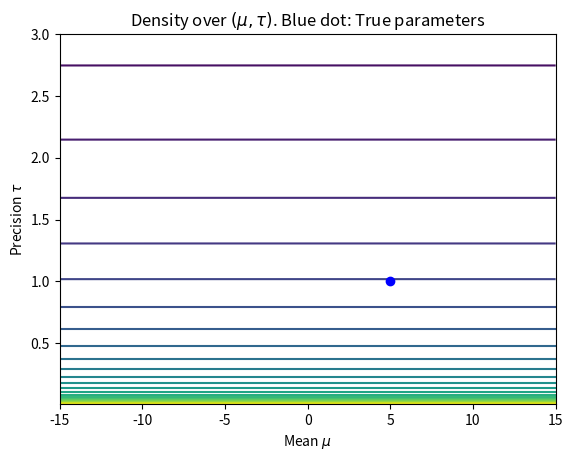
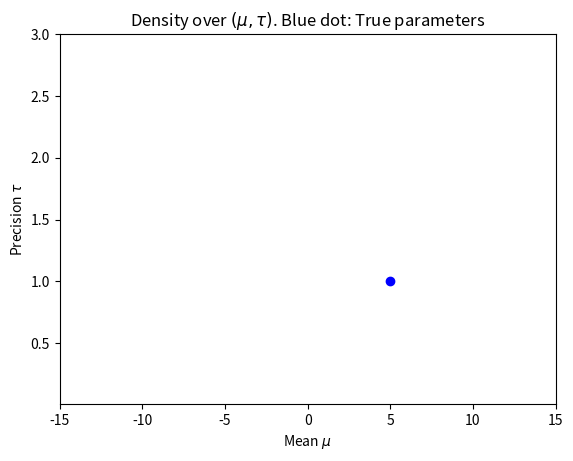

These figures' Python source, in order:
%matplotlib inline
import numpy as np
from scipy import special, stats
import matplotlib.pyplot as plt


# Define priors
alpha_prior, beta_prior = 1E-2, 1E-2   # Parameters for the prior over gamma
mu_prior = 0 # A priori mean for mu
tau_prior = 1E-6  # A priori precision for mu

# Sample data
np.random.seed(123)
N = 100
correct_mean = 5
correct_precision = 1
x = np.random.normal(loc=correct_mean, scale=1./np.sqrt(correct_precision), size=N)

#@title
def plot_density(posterior_mean_mu, posterior_prec_mu,
                   posterior_alpha_gamma, posterior_beta_gamma,
                   correct_mean, correct_precision):
    mu_range = np.linspace(-15,15, 500).astype(np.float32)
    precision_range = np.linspace(1E-2, 3, 500).astype(np.float32)
    mu_mesh, precision_mesh = np.meshgrid(mu_range, precision_range)
    variational_log_pdf = \
        stats.norm.logpdf(mu_mesh, loc=posterior_mean_mu, scale=1. / np.sqrt(posterior_prec_mu)) + \
        stats.gamma.logpdf(x=precision_mesh,
                           a=posterior_alpha_gamma,
                           scale=1. / posterior_beta_gamma)
    plt.figure()
    plt.contour(mu_mesh, precision_mesh, variational_log_pdf, 25)
    plt.plot(correct_mean, correct_precision, "bo")
    plt.title('Density over $(\mu, \\tau)$. Blue dot: True parameters')
    plt.xlabel("Mean $\mu$")
    plt.ylabel("Precision $\\tau$")

#@title
def calculate_ELBO(data, tau, alpha, beta, nu_p, tau_p, alpha_p, beta_p):
    """
    Helper routine: Calculate ELBO. Data is the sampled x-values, anything without a _p relates to the prior,
    everything _with_ a _p relates to the variational posterior.
    Note that we have no nu without a _p; we are simplifying by forcing this to be zero a priori

    Note: This function obviously only works when the model is as in this code challenge,
    and is not a general solution.

    :param data: The sampled data
    :param tau: prior precision for mu, the mean for the data generation
    :param alpha: prior shape of dist for gamma, the precision  of the data generation
    :param beta: prior rate of dist for gamma, the precision  of the data generation
    :param nu_p: VB posterior mean for the distribution of mu - the mean of the data generation
    :param tau_p: VB posterior precision for the distribution of mu - the mean of the data generation
    :param alpha_p: VB posterior shape of dist for gamma, the precision  of the data generation
    :param beta_p: VB posterior shape of dist for gamma, the precision  of the data generation
    :return: the ELBO
    """

    # We calculate ELBO as E_q log p(x,z) - E_q log q(z)
    # log p(x,z) here is log p(mu) + log p(gamma) + \sum_i log p(x_i | mu, gamma)

    # E_q log p(mu)
    log_p = -.5 * np.log(2 * np.pi) + .5 * np.log(tau) - .5 * tau * (1 / tau_p + nu_p * nu_p)

    # E_q log p(gamma)
    log_p = log_p + alpha * np.log(beta) + \
            (alpha - 1) * (special.digamma(alpha_p) - np.log(beta_p)) - beta * alpha_p / beta_p

    # E_q log p(x_i|mu, gamma)
    for xi in data:
        log_p += -.5 * np.log(2 * np.pi) \
                 + .5 * (special.digamma(alpha_p) - np.log(beta_p)) \
                 - .5 * alpha_p / beta_p * (xi * xi - 2 * xi * nu_p + 1 / tau_p + nu_p * nu_p)

    # Entropy of mu (Gaussian)
    entropy = .5 * np.log(2 * np.pi * np.exp(1) / tau_p)
    entropy += alpha_p - np.log(beta_p) + special.gammaln(alpha_p) \
               + (1 - alpha_p) * special.digamma(alpha_p)

    return log_p + entropy


# Initialization
alpha_q = alpha_prior
beta_q = beta_prior
nu_q = mu_prior
tau_q = tau_prior
previous_elbo = -np.inf

# Start iterating
print("\n" + 100 * "=" + "\n   VB iterations:\n" + 100 * "=")
for iteration in range(1000):
    # Update gamma distribution: q(\gamma)=Gamma(\alpha_q,\beta_q)
    alpha_q = 0 ## Code the updating equation
    beta_q = beta_prior + .5 * np.sum(x * x) - nu_q * np.sum(x) + .5 * N * (1. / tau_q + nu_q * nu_q)

    # Update Gaussian distribution: q(\mu)=N(\nu_q,\tau_q^{-1})
    expected_gamma = 0 ## Code the updating equation
    tau_q = 0.1 ## Code the updating equation
    nu_q = 0 ## Code the updating equation
    
    # Calculate Lower-bound
    current_elbo = calculate_ELBO(data=x, tau=tau_prior, alpha=alpha_prior, beta=beta_prior,
                                    nu_p=nu_q, tau_p=tau_q, alpha_p=alpha_q, beta_p=beta_q)
    
    #if iteration % 100 == 0:
    print("{:2d}:  ELBO: {:12.7f}, alpha_q: {:6.3f}, beta_q: {:12.3f}, nu_q: {:6.3f}, tau_q: {:6.3f}".format(
        iteration + 1,  current_elbo, alpha_q, beta_q, nu_q, tau_q))
    
    if current_elbo < previous_elbo:
        raise ValueError("ELBO is decreasing. Something is wrong! Goodbye...")
    
    if iteration > 0 and np.abs((current_elbo - previous_elbo) / previous_elbo) < 1E-20:
        # Very little improvement. We are done.
        break
    
    # If we didn't break we need to run again. Update the value for "previous"
    previous_elbo = current_elbo
    

print("\n" + 100 * "=" + "\n   Result:\n" + 100 * "=")
print("E[mu] = {:5.3f} with data average {:5.3f} and prior mean {:5.3f}.".format(nu_q, np.mean(x), 0.))
print("E[gamma] = {:5.3f} with inverse of data covariance {:5.3f} and prior {:5.3f}.".format(
    alpha_q / beta_q, 1. / np.cov(x), alpha_prior / beta_prior))

plot_density(mu_prior, tau_prior, alpha_prior, beta_prior, correct_mean, correct_precision)
plt.show()

plot_density(nu_q, tau_q, alpha_q, beta_q, correct_mean, correct_precision)
plt.show()